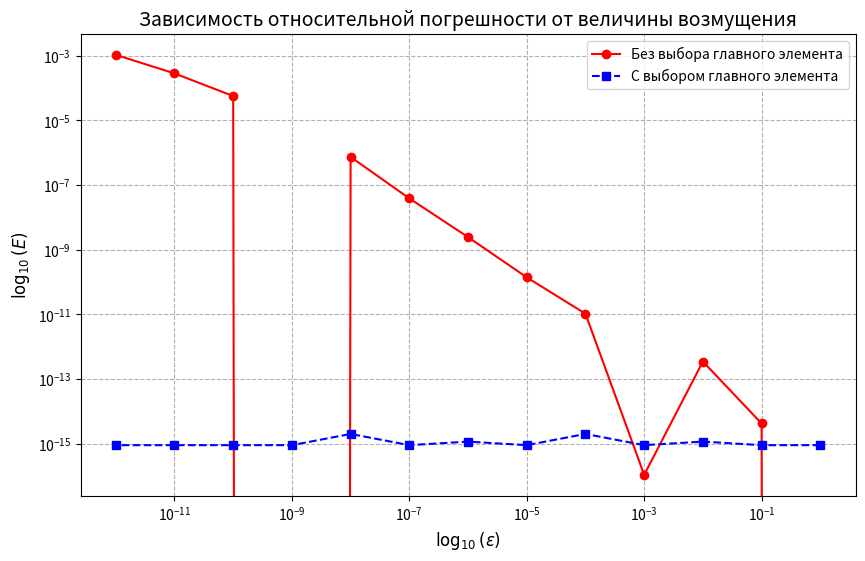

Source code (Python):
import numpy as np
from scipy.linalg import lu_factor, lu_solve
import matplotlib.pyplot as plt

def lu(A, permute=False):
    A = np.array(A, dtype=float)
    n = A.shape[0]
    L = np.eye(n)
    P = np.eye(n)  # Матрица перестановок
    U = A.copy()

    for i in range(n-1):
        if permute:
            # Поиск индекса максимального элемента в столбце i, начиная с i-й строки
            max_row = i + np.argmax(np.abs(U[i:, i]))
            if max_row != i:
                # Перестановка строк в U
                U[[i, max_row], :] = U[[max_row, i], :]
                # Перестановка строк в L (только уже вычисленные элементы)
                L[[i, max_row], :i] = L[[max_row, i], :i]
                # Обновление матрицы перестановок
                P[[i, max_row], :] = P[[max_row, i], :]

        if U[i, i] == 0:
            raise ValueError("Нулевой диагональный элемент. Требуется выбор главного элемента (permute=True).")

        for j in range(i+1, n):
            L[j, i] = U[j, i] / U[i, i]
            U[j, i:] -= L[j, i] * U[i, i:]

    return L, U, P


def solve(L, U, P, b):
    """
    Решает систему Ax = b, используя LU-разложение с матрицей перестановок P (PA = LU).

    Параметры:
        L (np.ndarray): Нижняя треугольная матрица с единицами на диагонали.
        U (np.ndarray): Верхняя треугольная матрица.
        P (np.ndarray): Матрица перестановок.
        b (np.ndarray): Вектор правой части системы.

    Возвращает:
        np.ndarray: Вектор решения x.
    """
    n = L.shape[0]
    y = np.zeros(n)
    x = np.zeros(n)
    b = np.array(b, dtype=float).flatten()

    # Применяем перестановку к вектору b: P b = P @ b
    b_permuted = P @ b

    # Прямой ход: Решаем Ly = Pb
    for i in range(n):
        y[i] = b_permuted[i] - np.dot(L[i, :i], y[:i])

    # Обратный ход: Решаем Ux = y
    for i in reversed(range(n)):
        if U[i, i] == 0:
            raise ValueError("Деление на ноль: диагональный элемент U равен нулю.")
        x[i] = (y[i] - np.dot(U[i, i + 1:], x[i + 1:])) / U[i, i]

    return x

# Матрица A1 и вектор b1 из задания
A1 = np.array([
    [1, 1, 0, 3],
    [2, 1, -1, 1],
    [3, -1, -1, 2],
    [-1, 2, 3, -1]
], dtype=float)
b1 = np.array([4, 1, -3, 4])

# Вычисляем LU-разложение A1
L1, U1, P1 = lu(A1)  # Добавлена переменная P1
print("L1:\n", L1.round(3))
print("U1:\n", U1.round(3))
print("P1:\n", P1.round(3))  # Вывод матрицы перестановок

# Решаем систему
x1 = solve(L1, U1, P1, b1)  # Добавлен аргумент P1
print("\nРешение x1:", x1.round(3))
print("Проверка A1 * x1:", np.dot(A1, x1).round(3))

# Матрица A2 и вектор b2 из задания
A2 = np.array([
    [3, 1, -3],
    [6, 2, 5],
    [1, 4, -3]
], dtype=float)
b2 = np.array([-16, 12, -39])

# LU-разложение с выбором главного элемента (библиотечная реализация)
lu_A2, piv = lu_factor(A2)
x2 = lu_solve((lu_A2, piv), b2)
print("\nРешение x2:", x2.round(3))
print("Проверка A2 * x2:", np.dot(A2, x2).round(3))


# Определение матрицы A2 и вектора b2
A2 = np.array([
    [3, 1, -3],
    [6, 2, 5],
    [1, 4, -3]
], dtype=float)

b2 = np.array([-16, 12, -39])

# LU-разложение с выбором главного элемента
L, U, P = lu(A2, permute=True)

# Решение системы
x_tilde = solve(L, U, P, b2)

# Проверка корректности
result = np.dot(A2, x_tilde)
is_correct = np.allclose(result, b2, atol=1e-5)

print("Решение x_tilde:", x_tilde.round(3))
print("Проверка A2 * x_tilde ≈ b2:", is_correct)

# Исходные данные
A2_original = np.array([
    [3, 1, -3],
    [6, 2, 5],
    [1, 4, -3]
], dtype=float)

b2_original = np.array([-16, 12, -39], dtype=float)
exact_solution = np.array([1, -7, 4], dtype=float)

# Диапазон значений p
p_values = np.arange(0, 13)

# Массивы для сохранения ошибок
errors_without_pivoting = []
errors_with_pivoting = []

for p in p_values:
    epsilon = 10.0 ** (-p)

    # Модификация матрицы A2 и вектора b2
    A2_modified = A2_original.copy()
    A2_modified[0, 0] += epsilon  # Добавляем 10^{-p} к a11
    b2_modified = b2_original.copy()
    b2_modified[0] += epsilon  # Добавляем 10^{-p} к b1

    # Случай 1: Без выбора главного элемента
    try:
        L, U, P = lu(A2_modified, permute=False)
        x_without_pivot = solve(L, U, P, b2_modified)
        error = np.linalg.norm(x_without_pivot - exact_solution)
        errors_without_pivoting.append(error)
    except ValueError as e:
        errors_without_pivoting.append(np.nan)  # Ошибка при нулевом диагональном элементе

    # Случай 2: С выбором главного элемента
    L_piv, U_piv, P_piv = lu(A2_modified, permute=True)
    x_with_pivot = solve(L_piv, U_piv, P_piv, b2_modified)
    error = np.linalg.norm(x_with_pivot - exact_solution)
    errors_with_pivoting.append(error)

# Вывод результатов
print("p\tБез выбора\tС выбором")
for i, p in enumerate(p_values):
    print(f"{p}\t{errors_without_pivoting[i]:.2e}\t{errors_with_pivoting[i]:.2e}")

# Предположим, что errors_without_pivoting и errors_with_pivoting уже вычислены
p_values = np.arange(0, 13)
epsilons = 10.0 ** (-p_values)

plt.figure(figsize=(10, 6))
plt.loglog(epsilons, errors_without_pivoting, 'ro-', label='Без выбора главного элемента')
plt.loglog(epsilons, errors_with_pivoting, 'bs--', label='С выбором главного элемента')
plt.xlabel('$\log_{10}(\\varepsilon)$', fontsize=12)
plt.ylabel('$\log_{10}(E)$', fontsize=12)
plt.title('Зависимость относительной погрешности от величины возмущения', fontsize=14)
plt.legend()
plt.grid(True, which="both", linestyle='--')
plt.show()
